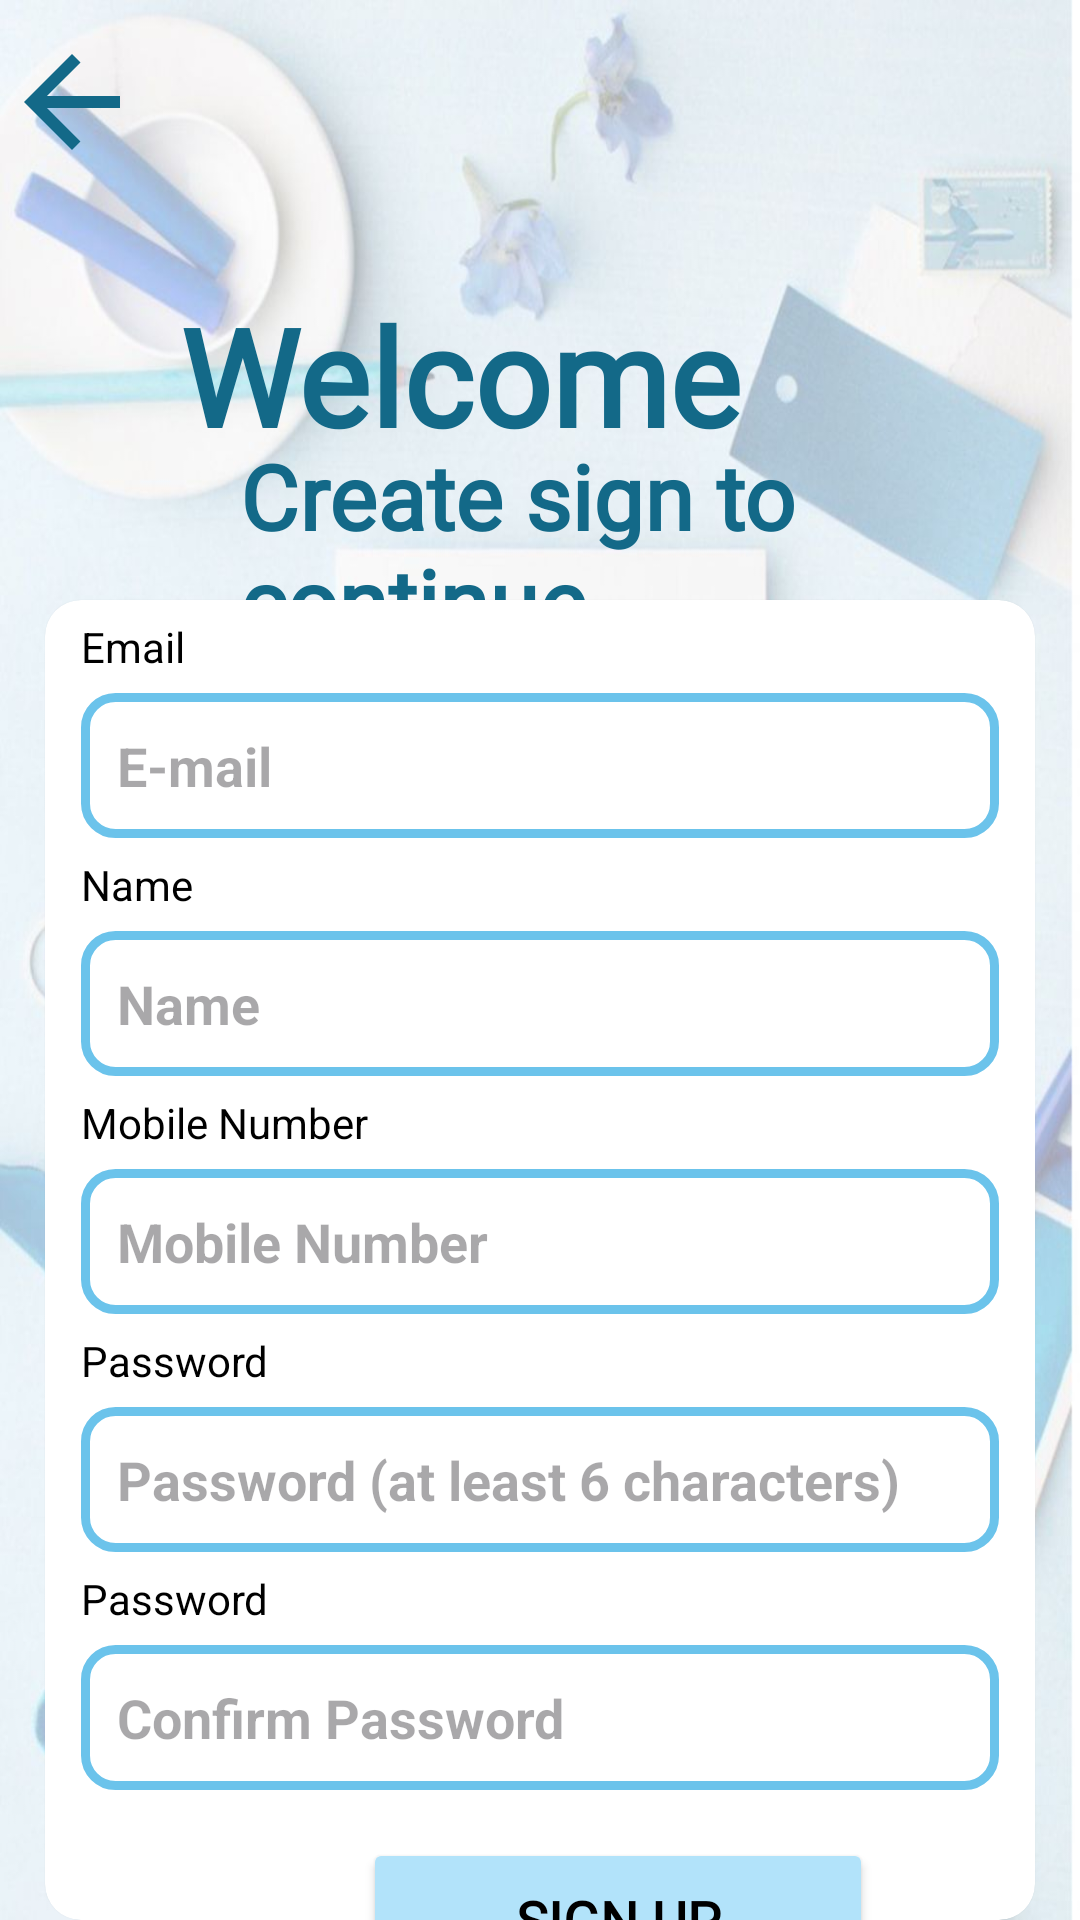

Android layout source for this screen:
<!-- AndroidManifest.xml: application theme Theme.STATIONARYSHOP -->
<!-- res/layout/activity_registration.xml -->
<?xml version="1.0" encoding="utf-8"?>
<RelativeLayout xmlns:android="http://schemas.android.com/apk/res/android"
    xmlns:app="http://schemas.android.com/apk/res-auto"
    xmlns:tools="http://schemas.android.com/tools"
    android:layout_width="match_parent"
    android:layout_height="match_parent"
    android:layout_gravity="center"
    tools:context=".RegistrationActivity"
    android:background="@drawable/bgyid">
    <TextView
        android:id="@+id/tv8"
        android:layout_width="48dp"
        android:layout_height="48dp"
        android:layout_marginTop="10dp"
        android:background="@drawable/baseline_arrow_back_brown"
        android:layout_marginRight="175dp"
        android:onClick="call_backsignup"
        tools:ignore="SpeakableTextPresentCheck" />

    <TextView
        android:id="@+id/text1"
        android:layout_width="match_parent"
        android:layout_height="wrap_content"
        android:layout_marginTop="95dp"
        android:layout_marginLeft="60dp"
        android:fontFamily="@font/font2"
        android:textColor="#136988"
        android:text="Welcome"
        android:textSize="45sp"
        android:textStyle="bold" />
    <TextView
        android:id="@+id/welcome"
        android:layout_width="match_parent"
        android:layout_height="wrap_content"
        android:layout_marginTop="145dp"
        android:layout_marginLeft="80dp"
        android:fontFamily="@font/font2"
        android:textColor="#136988"
        android:text="Create sign to continue.."
        android:textSize="30sp"
        android:textStyle="bold" />

    <androidx.cardview.widget.CardView
        android:layout_width="390dp"
        android:layout_height="wrap_content"
        android:layout_marginEnd="15dp"
        android:layout_marginStart="15dp"

        android:layout_marginTop="200dp"
        app:cardCornerRadius="12dp"
        app:cardElevation="1dp">

        <androidx.core.widget.NestedScrollView
            android:layout_width="match_parent"
            android:layout_height="match_parent">

            <LinearLayout
                android:layout_width="match_parent"
                android:layout_height="wrap_content"
                android:orientation="vertical"
                android:padding="6dp">

                <TextView
                    android:layout_width="match_parent"
                    android:layout_height="wrap_content"
                    android:layout_marginHorizontal="6dp"
                    android:gravity="start"
                    android:text="Email"
                    android:textColor="@color/black" />

                <EditText
                    android:id="@+id/email"
                    android:layout_width="match_parent"
                    android:layout_height="wrap_content"
                    android:layout_below="@+id/text1"
                    android:layout_margin="6dp"
                    android:layout_marginLeft="20dp"
                    android:layout_marginTop="30dp"
                    android:layout_marginRight="20dp"
                    android:background="@drawable/custom_edittext"
                    android:hint="E-mail"
                    android:inputType="textEmailAddress"
                    android:padding="12dp"
                    android:textStyle="bold" />

                <TextView
                    android:layout_width="match_parent"
                    android:layout_height="wrap_content"
                    android:layout_marginHorizontal="6dp"
                    android:gravity="start"
                    android:text="Name"
                    android:textColor="@color/black" />

                <EditText
                    android:id="@+id/name"
                    android:layout_width="match_parent"
                    android:layout_height="wrap_content"
                    android:layout_below="@+id/email"
                    android:layout_margin="6dp"
                    android:layout_marginLeft="20dp"
                    android:layout_marginTop="10dp"
                    android:layout_marginRight="20dp"
                    android:background="@drawable/custom_edittext"
                    android:hint="Name"
                    android:padding="12dp"
                    android:textStyle="bold" />

                <TextView
                    android:layout_width="match_parent"
                    android:layout_height="wrap_content"
                    android:layout_marginHorizontal="6dp"
                    android:gravity="start"
                    android:text="Mobile Number"
                    android:textColor="@color/black" />

                <EditText
                    android:id="@+id/mno"
                    android:layout_width="match_parent"
                    android:layout_height="wrap_content"
                    android:layout_below="@+id/name"
                    android:layout_margin="6dp"
                    android:layout_marginLeft="20dp"
                    android:layout_marginTop="10dp"
                    android:layout_marginRight="20dp"
                    android:background="@drawable/custom_edittext"
                    android:hint="Mobile Number"
                    android:inputType="number"
                    android:padding="12dp"
                    android:textStyle="bold" />


                <TextView
                    android:layout_width="match_parent"
                    android:layout_height="wrap_content"
                    android:layout_marginHorizontal="6dp"
                    android:gravity="start"
                    android:text="Password"
                    android:textColor="@color/black" />

                <EditText
                    android:id="@+id/pass"
                    android:layout_width="match_parent"
                    android:layout_height="wrap_content"
                    android:layout_below="@+id/mno"
                    android:layout_margin="6dp"
                    android:layout_marginLeft="20dp"
                    android:layout_marginTop="10dp"
                    android:layout_marginRight="20dp"
                    android:background="@drawable/custom_edittext"
                    android:hint="Password (at least 6 characters)"
                    android:inputType="textPassword"
                    android:padding="12dp"
                    android:textStyle="bold" />

                <TextView
                    android:layout_width="match_parent"
                    android:layout_height="wrap_content"
                    android:layout_marginHorizontal="6dp"
                    android:gravity="start"
                    android:text="Password"
                    android:textColor="@color/black" />

                <EditText
                    android:id="@+id/cpass"
                    android:layout_width="match_parent"
                    android:layout_height="wrap_content"
                    android:layout_below="@+id/pass"
                    android:layout_margin="6dp"
                    android:layout_marginLeft="20dp"
                    android:layout_marginTop="10dp"
                    android:layout_marginRight="20dp"
                    android:background="@drawable/custom_edittext"
                    android:hint="Confirm Password"
                    android:inputType="textPassword"
                    android:padding="12dp"
                    android:textStyle="bold" />

                <Button
                    android:id="@+id/b1"
                    android:layout_width="170dp"
                    android:layout_height="wrap_content"
                    android:layout_below="@+id/cpass"
                    android:layout_marginLeft="100dp"
                    android:layout_marginTop="10dp"
                    android:layout_marginRight="120dp"
                    android:backgroundTint="#B2E3FA"
                    android:fontFamily="@font/font2"
                    android:onClick="reg"
                    android:padding="15dp"
                    android:text="SIGN UP"
                    android:textColor="@color/black"
                    android:textSize="18sp"
                    android:textStyle="bold" />

                <RelativeLayout
                    android:layout_width="match_parent"
                    android:layout_height="wrap_content"
                    android:layout_below="@id/b1"
                    android:layout_marginTop="15dp"
                    android:gravity="center">

                    <TextView
                        android:id="@+id/signin"
                        android:layout_width="wrap_content"
                        android:layout_height="wrap_content"
                        android:layout_alignParentEnd="true"
                        android:onClick="login"
                        android:text="SIGN IN here"
                        android:textStyle="bold" />

                    <LinearLayout
                        android:layout_width="wrap_content"
                        android:layout_height="wrap_content"
                        android:layout_toLeftOf="@id/signin">

                        <TextView
                            android:id="@+id/text3"
                            android:layout_width="wrap_content"
                            android:layout_height="wrap_content"
                            android:text="Already you have an account?  "
                            android:textStyle="bold" />

                    </LinearLayout>

                </RelativeLayout>

            </LinearLayout>
        </androidx.core.widget.NestedScrollView>

    </androidx.cardview.widget.CardView>




</RelativeLayout>
<!-- resources referenced by this layout -->
<resources>
  <color name="black">#FF000000</color>
  <!-- drawable baseline_arrow_back_brown (drawable) -->
  <vector android:autoMirrored="true" android:height="24dp"
      android:tint="#136988" android:viewportHeight="24"
      android:viewportWidth="24" android:width="24dp" xmlns:android="http://schemas.android.com/apk/res/android">
      <path android:fillColor="@android:color/white" android:pathData="M20,11H7.83l5.59,-5.59L12,4l-8,8 8,8 1.41,-1.41L7.83,13H20v-2z"/>
  </vector>
  <!-- drawable bgyid: jpeg bitmap (drawable, 83789 bytes) -->
  <!-- drawable custom_edittext (drawable) -->
  <?xml version="1.0" encoding="utf-8"?>
  <shape xmlns:android="http://schemas.android.com/apk/res/android"
      android:shape="rectangle">
      <stroke
          android:width="3dp"
          android:color="#6BC3EB" />
      <corners android:radius="10dp" />
  
  
  </shape>
  <style name="Theme.STATIONARYSHOP" parent="Base.Theme.STATIONARYSHOP" />
  <style name="Base.Theme.STATIONARYSHOP" parent="Theme.Material3.DayNight.NoActionBar">
          
          
      </style>
</resources>
